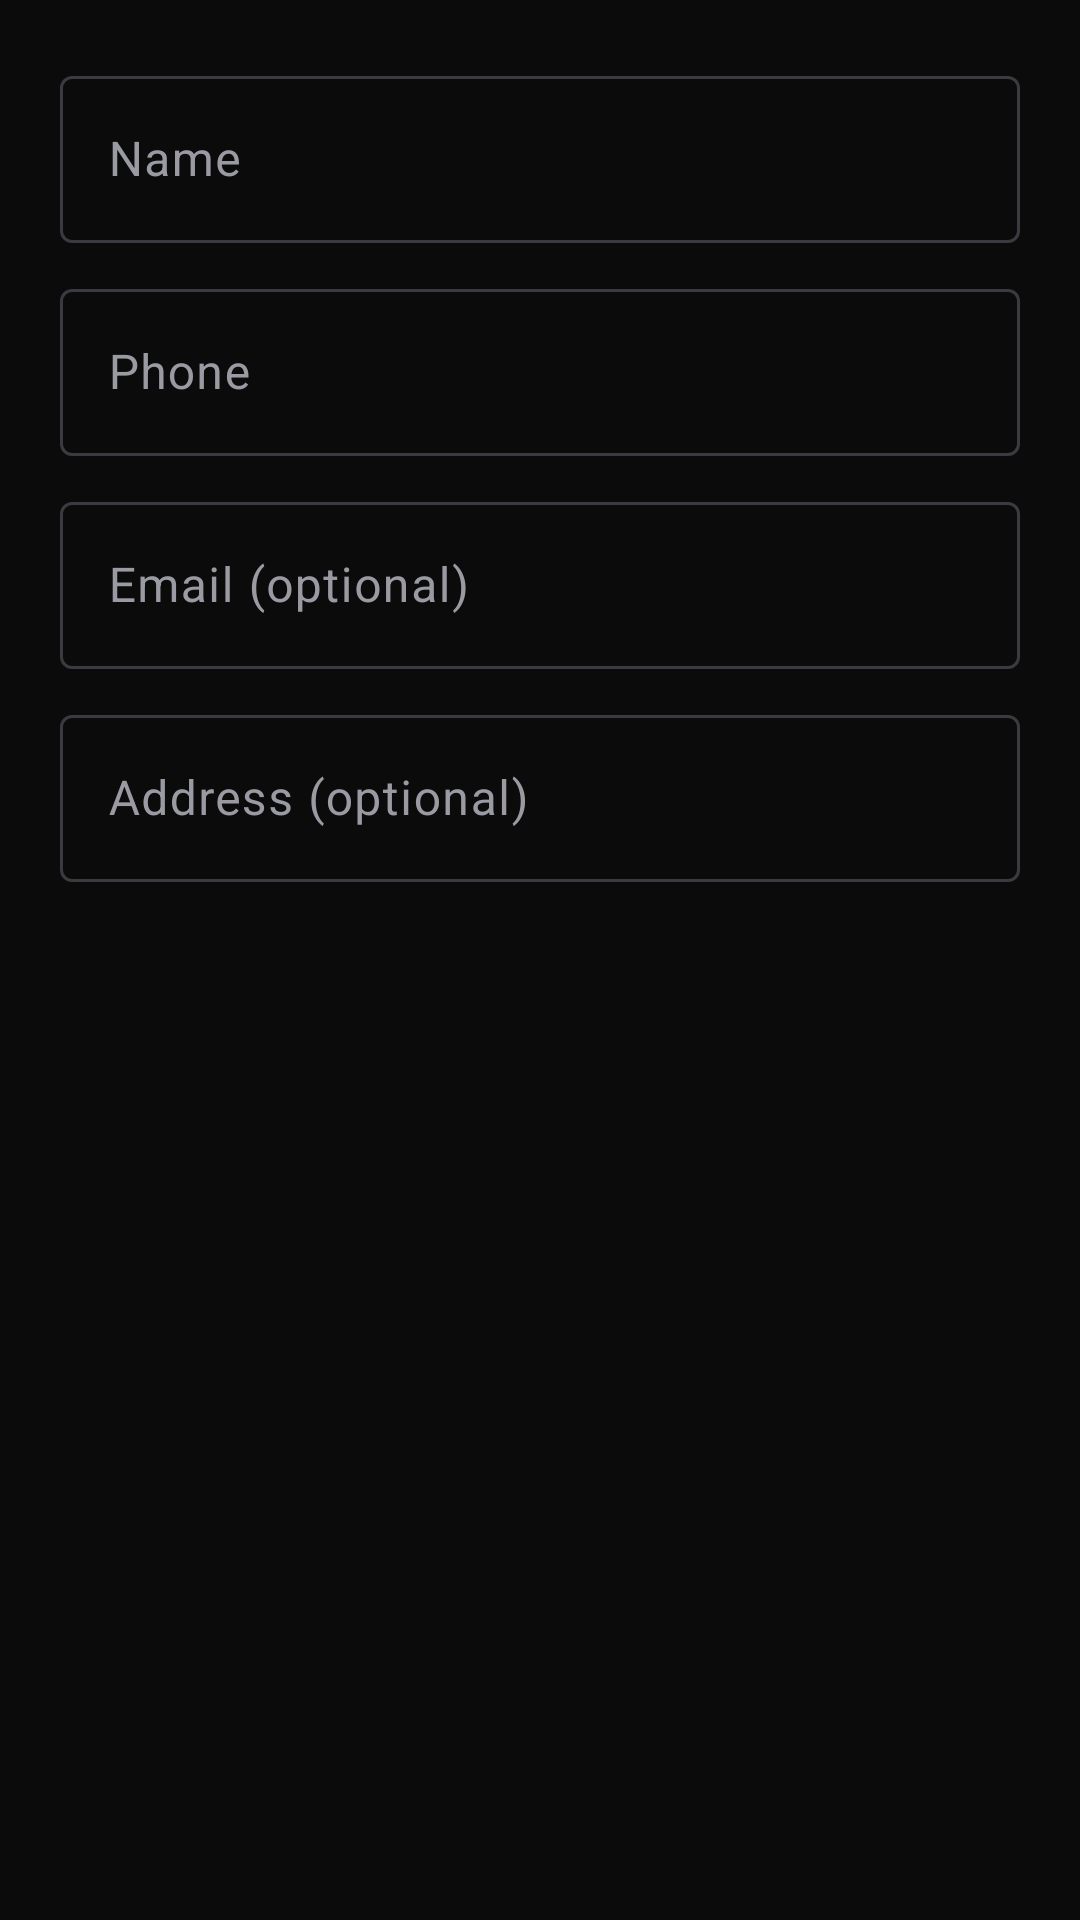

Here is an Android app screen rendered from its layout file. Give the layout XML and the strings, colors and styles it references.
<!-- AndroidManifest.xml: application theme Theme.BxoStock -->
<!-- res/layout/dialog_customer.xml -->
<?xml version="1.0" encoding="utf-8"?>
<LinearLayout xmlns:android="http://schemas.android.com/apk/res/android"
    android:layout_width="match_parent"
    android:layout_height="wrap_content"
    android:orientation="vertical"
    android:padding="20dp">

    <com.google.android.material.textfield.TextInputLayout
        style="@style/Widget.Material3.TextInputLayout.OutlinedBox"
        android:layout_width="match_parent" android:layout_height="wrap_content" android:hint="Name">
        <com.google.android.material.textfield.TextInputEditText android:id="@+id/dName"
            android:layout_width="match_parent" android:layout_height="wrap_content"
            android:inputType="textPersonName|textCapWords" android:maxLength="100" />
    </com.google.android.material.textfield.TextInputLayout>

    <com.google.android.material.textfield.TextInputLayout
        style="@style/Widget.Material3.TextInputLayout.OutlinedBox"
        android:layout_width="match_parent" android:layout_height="wrap_content"
        android:layout_marginTop="10dp" android:hint="Phone">
        <com.google.android.material.textfield.TextInputEditText android:id="@+id/dPhone"
            android:layout_width="match_parent" android:layout_height="wrap_content"
            android:inputType="phone" android:maxLength="20" />
    </com.google.android.material.textfield.TextInputLayout>

    <com.google.android.material.textfield.TextInputLayout
        style="@style/Widget.Material3.TextInputLayout.OutlinedBox"
        android:layout_width="match_parent" android:layout_height="wrap_content"
        android:layout_marginTop="10dp" android:hint="Email (optional)">
        <com.google.android.material.textfield.TextInputEditText android:id="@+id/dEmail"
            android:layout_width="match_parent" android:layout_height="wrap_content"
            android:inputType="textEmailAddress" android:maxLength="100" />
    </com.google.android.material.textfield.TextInputLayout>

    <com.google.android.material.textfield.TextInputLayout
        style="@style/Widget.Material3.TextInputLayout.OutlinedBox"
        android:layout_width="match_parent" android:layout_height="wrap_content"
        android:layout_marginTop="10dp" android:hint="Address (optional)">
        <com.google.android.material.textfield.TextInputEditText android:id="@+id/dAddress"
            android:layout_width="match_parent" android:layout_height="wrap_content"
            android:inputType="textPostalAddress|textCapWords" android:maxLength="255" />
    </com.google.android.material.textfield.TextInputLayout>
</LinearLayout>
<!-- resources referenced by this layout -->
<resources>
  <style name="Theme.BxoStock" parent="Base.Theme.BxoStock" />
  <style name="Base.Theme.BxoStock" parent="Theme.Material3.Dark.NoActionBar">
          <item name="colorPrimary">#FF4D1C</item>
          <item name="colorOnPrimary">#FFFFFF</item>
          <item name="colorSecondaryContainer">#3A1306</item>
          <item name="colorOnSecondaryContainer">#FF8A63</item>
          <item name="android:colorBackground">#0B0B0C</item>
          <item name="colorSurface">#161618</item>
          <item name="colorOnSurface">#F2F2F2</item>
          <item name="colorOnSurfaceVariant">#9A9AA3</item>
          <item name="colorOutline">#3A3A40</item>
          <item name="android:statusBarColor">#0B0B0C</item>
          <item name="android:navigationBarColor">#161618</item>
      </style>
</resources>
